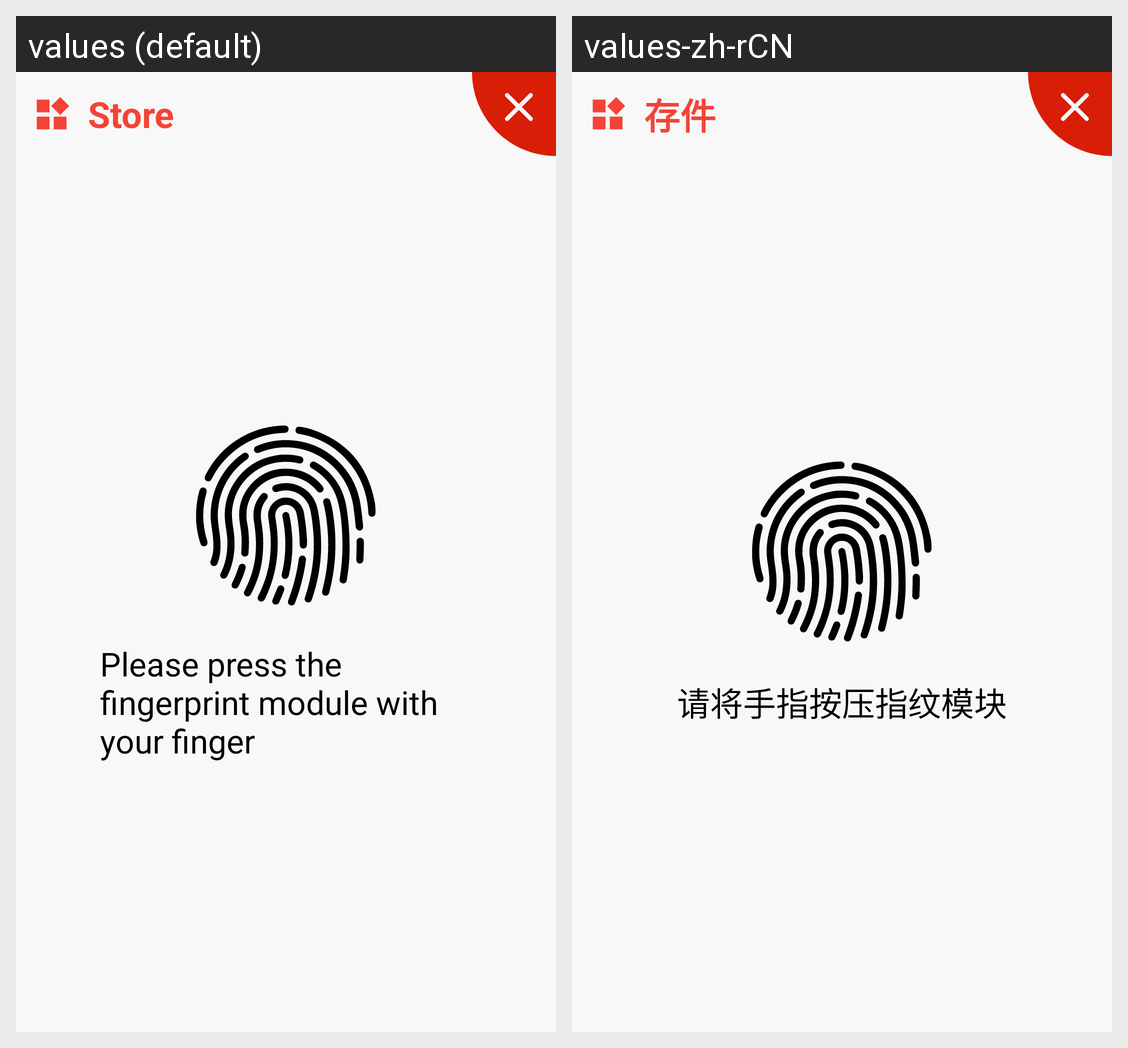

For this localized Android screen grid, give each drawn string resource with its value in every locale shown.
Android screen res/layout/dialog_zhiwen_in.xml rendered under 2 locales, left to right: values (default), values-zh-rCN. Device: Nexus 5 (rendered at 1080×1920; each locale shown at half size, 540×960, under a caption strip naming it); theme AppTheme.
Strings drawn on this screen, with the default value and each locale's value (text and hints the layout hard-codes, and strings that could not be matched under every locale, appear in the picture but are not listed):

dialog_item_deposit
  values: Store
  values-zh-rCN: 存件

Please_press_the_fingerprint_module_with_your_finger
  values: Please press the fingerprint module with your finger
  values-zh-rCN: 请将手指按压指纹模块
